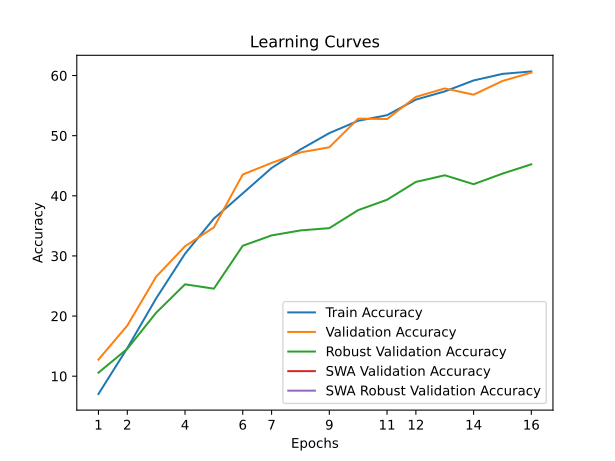

Data behind this chart, as committed beside it:
time; train_accuracy; train_loss; valid_accuracy; valid_loss; valid_accuracy_robust; valid_accuracy_swa; valid_accuracy_robust_swa
40,0345; 7,0375; 4,2394; 12,7500; 3,9984; 10,5862; 12,7500; 10,5862
77,5441; 14,6650; 3,8587; 18,4200; 3,8747; 14,5517; 18,4200; 14,5517
114,9850; 22,9375; 3,5024; 26,5500; 3,5794; 20,5517; 26,5500; 20,5517
154,2094; 30,3675; 3,2091; 31,6100; 3,1949; 25,2759; 31,6100; 25,2759
191,1038; 36,2125; 2,9834; 34,7500; 3,1551; 24,5517; 34,7500; 24,5517
228,3928; 40,4025; 2,8419; 43,5400; 2,7907; 31,6897; 43,5400; 31,6897
265,7941; 44,6250; 2,6995; 45,4700; 2,7036; 33,4138; 45,4700; 33,4138
304,0168; 47,7100; 2,5931; 47,2200; 2,6696; 34,2414; 47,2200; 34,2414
341,4368; 50,4300; 2,5017; 48,0700; 2,6655; 34,6207; 48,0700; 34,6207
379,0843; 52,4775; 2,4345; 52,8300; 2,4734; 37,6207; 52,8300; 37,6207
418,8551; 53,4100; 2,3860; 52,7700; 2,4935; 39,3448; 52,7700; 39,3448
457,3710; 56,0050; 2,3034; 56,4500; 2,3600; 42,3103; 56,4500; 42,3103
494,6623; 57,3650; 2,2553; 57,8600; 2,2551; 43,4138; 57,8600; 43,4138
531,7578; 59,1875; 2,1901; 56,8200; 2,3441; 41,9310; 56,8200; 41,9310
570,2275; 60,2775; 2,1713; 59,1000; 2,2756; 43,6897; 59,1000; 43,6897
607,2431; 60,6875; 2,1415; 60,5000; 2,1956; 45,2414; 60,5000; 45,2414
